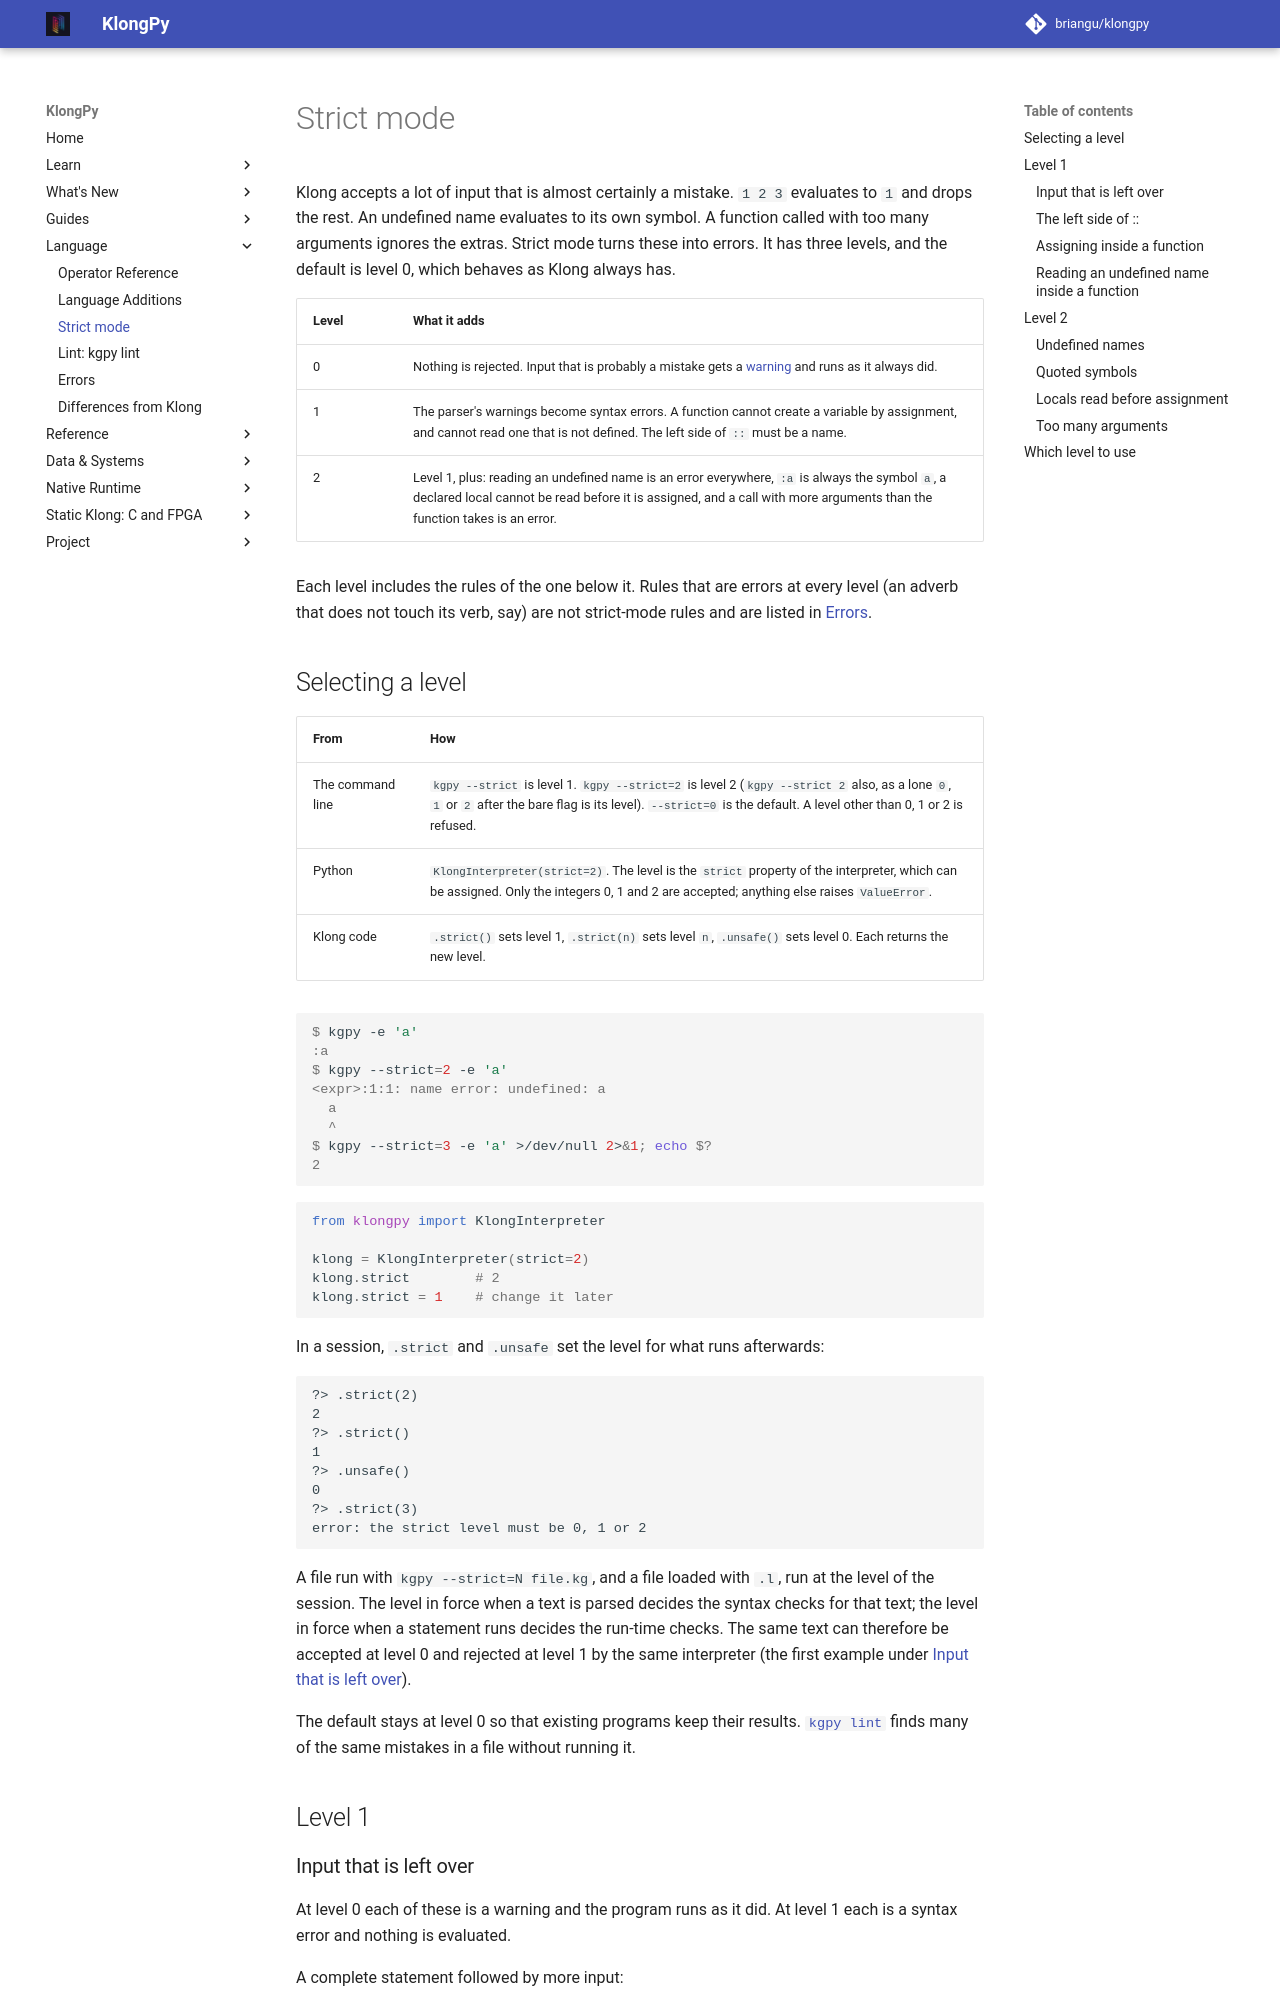

repository: briangu/klongpy · page: 2.0/strict/index.html · generator: mkdocs

# Strict mode

Klong accepts a lot of input that is almost certainly a mistake. `1 2 3` evaluates to `1` and drops the rest. An undefined name evaluates to its own symbol. A function called with too many arguments ignores the extras. Strict mode turns these into errors. It has three levels, and the default is level 0, which behaves as Klong always has.

| Level | What it adds |
|---|---|
| 0 | Nothing is rejected. Input that is probably a mistake gets a [warning](errors.md#syntax-warnings) and runs as it always did. |
| 1 | The parser's warnings become syntax errors. A function cannot create a variable by assignment, and cannot read one that is not defined. The left side of `::` must be a name. |
| 2 | Level 1, plus: reading an undefined name is an error everywhere, `:a` is always the symbol `a`, a declared local cannot be read before it is assigned, and a call with more arguments than the function takes is an error. |

Each level includes the rules of the one below it. Rules that are errors at every level (an adverb that does not touch its verb, say) are not strict-mode rules and are listed in [Errors](errors.md).
